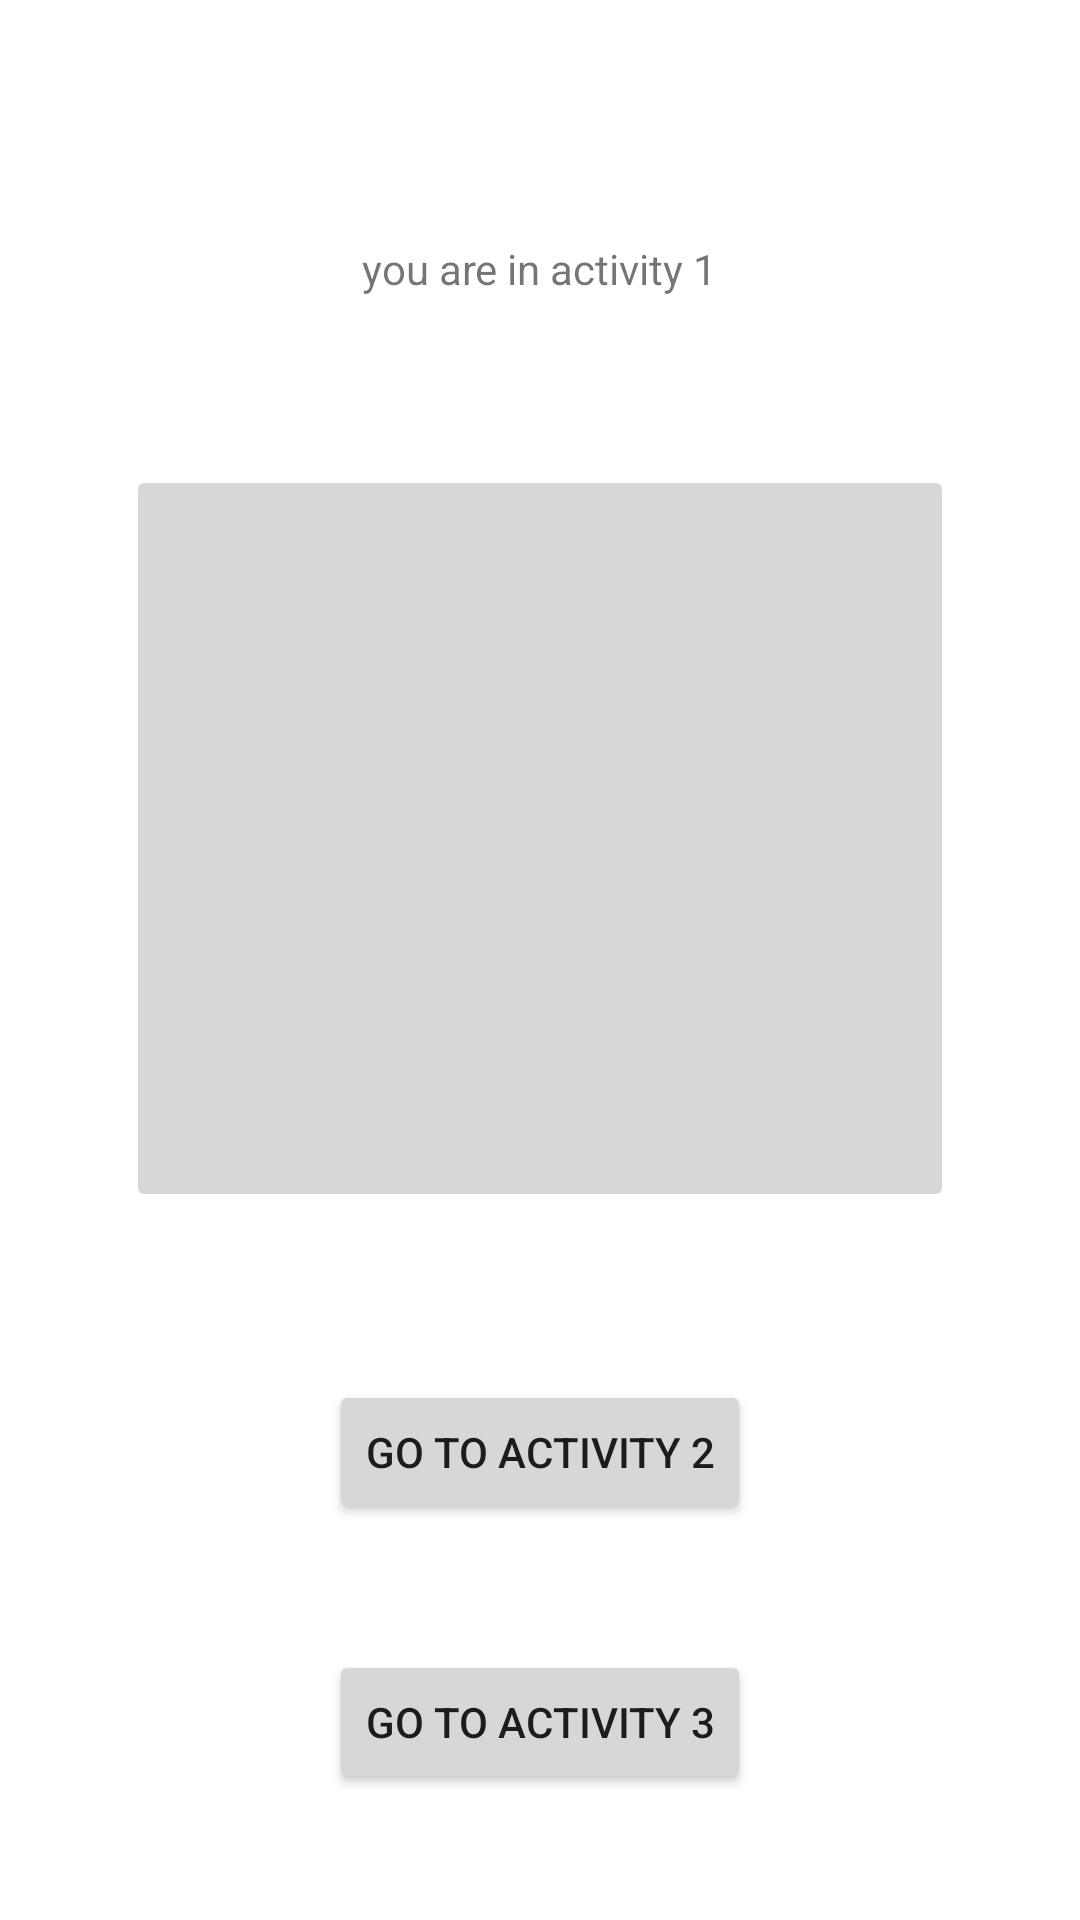

Write the Android layout XML for this screen, with the resource values it uses.
<!-- AndroidManifest.xml: application theme Theme.AhmedMidTerm20 -->
<!-- res/layout/activity_main.xml -->
<?xml version="1.0" encoding="utf-8"?>
<androidx.constraintlayout.widget.ConstraintLayout xmlns:android="http://schemas.android.com/apk/res/android"
    xmlns:app="http://schemas.android.com/apk/res-auto"
    xmlns:tools="http://schemas.android.com/tools"
    android:layout_width="match_parent"
    android:layout_height="match_parent"
    tools:context=".MainActivity">

    <Button
        android:id="@+id/button"
        android:layout_width="wrap_content"
        android:layout_height="wrap_content"
        android:layout_marginBottom="132dp"
        android:text="go to activity 2"
        app:layout_constraintBottom_toBottomOf="parent"
        app:layout_constraintEnd_toEndOf="parent"
        app:layout_constraintStart_toStartOf="parent" />

    <Button
        android:id="@+id/button2"
        android:layout_width="wrap_content"
        android:layout_height="wrap_content"
        android:text="go to activity 3"
        app:layout_constraintBottom_toBottomOf="parent"
        app:layout_constraintEnd_toEndOf="parent"
        app:layout_constraintHorizontal_bias="0.5"
        app:layout_constraintStart_toStartOf="parent"
        app:layout_constraintTop_toBottomOf="@+id/button" />

    <TextView
        android:id="@+id/textView"
        android:layout_width="wrap_content"
        android:layout_height="wrap_content"
        android:layout_marginTop="80dp"
        android:text="you are in activity 1"
        app:layout_constraintEnd_toEndOf="parent"
        app:layout_constraintStart_toStartOf="parent"
        app:layout_constraintTop_toTopOf="parent" />

    <ImageButton
        android:id="@+id/first"
        android:layout_width="276dp"
        android:layout_height="249dp"
        app:layout_constraintBottom_toTopOf="@+id/button"
        app:layout_constraintEnd_toEndOf="parent"
        app:layout_constraintHorizontal_bias="0.5"
        app:layout_constraintStart_toStartOf="parent"
        app:layout_constraintTop_toBottomOf="@+id/textView"
        app:srcCompat="@drawable/lion" />

</androidx.constraintlayout.widget.ConstraintLayout>
<!-- resources referenced by this layout -->
<resources>
  <style name="Theme.AhmedMidTerm20" parent="Theme.MaterialComponents.DayNight.DarkActionBar">
          
          <item name="colorPrimary">@color/purple_500</item>
          <item name="colorPrimaryVariant">@color/purple_700</item>
          <item name="colorOnPrimary">@color/white</item>
          
          <item name="colorSecondary">@color/teal_200</item>
          <item name="colorSecondaryVariant">@color/teal_700</item>
          <item name="colorOnSecondary">@color/black</item>
          
          <item name="android:statusBarColor" tools:targetApi="l">?attr/colorPrimaryVariant</item>
          
      </style>
  <!-- not gathered from this repository: default colours our renderer supplied (Android Studio template values) -->
  <color name="purple_500">#FF6200EE</color>
  <color name="purple_700">#FF3700B3</color>
  <color name="teal_200">#FF03DAC5</color>
  <color name="teal_700">#FF018786</color>
  <color name="black">#FF000000</color>
  <color name="white">#FFFFFFFF</color>
</resources>
